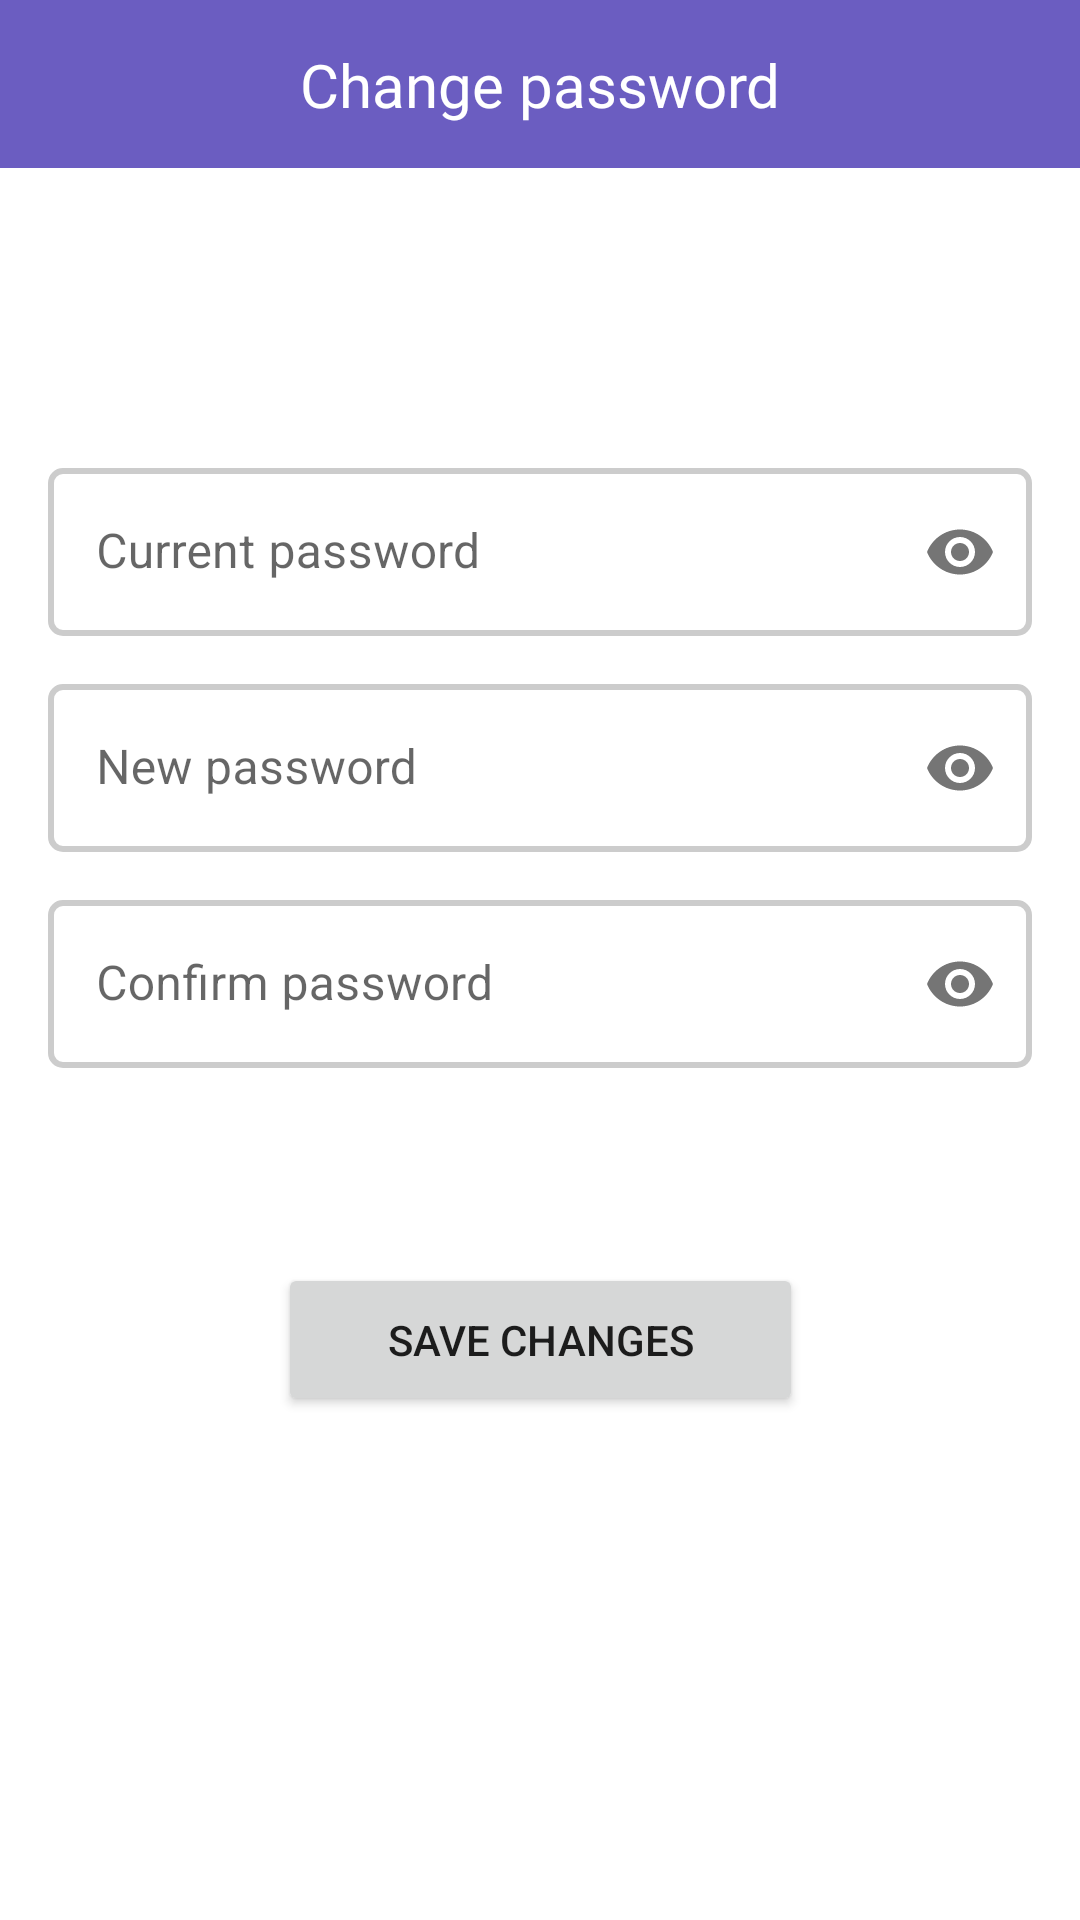

This screen was rendered from an Android layout file. Write that file and the resources it references.
<!-- AndroidManifest.xml: application theme Theme.Eventer -->
<!-- res/layout/activity_change_password.xml -->
<?xml version="1.0" encoding="utf-8"?>
<androidx.constraintlayout.widget.ConstraintLayout xmlns:android="http://schemas.android.com/apk/res/android"
    xmlns:app="http://schemas.android.com/apk/res-auto"
    xmlns:tools="http://schemas.android.com/tools"
    android:layout_width="match_parent"
    android:layout_height="match_parent"
    tools:context=".ChangePassword">

    <androidx.appcompat.widget.Toolbar
        android:id="@+id/toolbar_change_password"
        android:layout_width="match_parent"
        android:layout_height="wrap_content"
        android:background="?attr/colorPrimary"
        app:layout_constraintEnd_toEndOf="parent"
        app:layout_constraintStart_toStartOf="parent"
        app:layout_constraintTop_toTopOf="parent" />

    <TextView
        android:id="@+id/textView2"
        android:layout_width="wrap_content"
        android:layout_height="wrap_content"
        android:fontFamily="@font/roboto"
        android:text="@string/change_password"
        android:textColor="#FFFFFF"
        android:textSize="20sp"
        app:layout_constraintBottom_toBottomOf="@+id/toolbar_change_password"
        app:layout_constraintEnd_toEndOf="@+id/toolbar_change_password"
        app:layout_constraintStart_toStartOf="parent"
        app:layout_constraintTop_toTopOf="parent" />

    <com.google.android.material.textfield.TextInputLayout
        android:id="@+id/ti_current_password"
        android:layout_width="0dp"
        android:layout_height="56dp"
        android:layout_marginHorizontal="16dp"
        app:layout_constraintEnd_toEndOf="parent"
        app:layout_constraintStart_toStartOf="parent"
        app:layout_constraintTop_toBottomOf="@id/toolbar_change_password"
        android:layout_marginTop="100dp"
        app:passwordToggleDrawable="@drawable/ic_show_password"
        app:passwordToggleEnabled="true"
        app:boxBackgroundColor="@null"
        app:boxStrokeWidth="0dp">

        <androidx.appcompat.widget.AppCompatEditText
            android:id="@+id/et_current_password"
            android:layout_width="match_parent"
            android:layout_height="match_parent"
            android:hint="Current password"
            android:imeOptions="actionNext"
            android:inputType="textPassword"
            android:background="@drawable/edittext_border"
            />
    </com.google.android.material.textfield.TextInputLayout>

    <com.google.android.material.textfield.TextInputLayout
        android:id="@+id/ti_new_password"
        android:layout_width="0dp"
        android:layout_height="56dp"
        android:layout_marginHorizontal="16dp"
        app:layout_constraintEnd_toEndOf="parent"
        app:layout_constraintStart_toStartOf="parent"
        app:layout_constraintTop_toBottomOf="@id/ti_current_password"
        android:layout_marginTop="16dp"
        app:passwordToggleDrawable="@drawable/ic_show_password"
        app:passwordToggleEnabled="true"
        app:boxBackgroundColor="@null"
        app:boxStrokeWidth="0dp">

        <androidx.appcompat.widget.AppCompatEditText
            android:id="@+id/et_new_password"
            android:layout_width="match_parent"
            android:layout_height="match_parent"
            android:hint="New password"
            android:imeOptions="actionNext"
            android:inputType="textPassword"
            android:background="@drawable/edittext_border"
            />
    </com.google.android.material.textfield.TextInputLayout>

    <com.google.android.material.textfield.TextInputLayout
        android:id="@+id/ti_confirm_password"
        android:layout_width="0dp"
        android:layout_height="56dp"
        android:layout_marginHorizontal="16dp"
        app:layout_constraintEnd_toEndOf="parent"
        app:layout_constraintStart_toStartOf="parent"
        app:layout_constraintTop_toBottomOf="@id/ti_new_password"
        android:layout_marginTop="16dp"
        app:passwordToggleDrawable="@drawable/ic_show_password"
        app:passwordToggleEnabled="true"
        app:boxBackgroundColor="@null"
        app:boxStrokeWidth="0dp">

        <androidx.appcompat.widget.AppCompatEditText
            android:id="@+id/et_confirm_password"
            android:layout_width="match_parent"
            android:layout_height="match_parent"
            android:hint="Confirm password"
            android:imeOptions="actionNext"
            android:inputType="textPassword"
            android:background="@drawable/edittext_border"
            />
    </com.google.android.material.textfield.TextInputLayout>

    <Button
        android:id="@+id/btn_change_password"
        android:layout_width="175dp"
        android:layout_height="51dp"
        android:text="Save changes"
        app:layout_constraintEnd_toEndOf="parent"
        app:layout_constraintStart_toStartOf="parent"
        app:layout_constraintTop_toBottomOf="@+id/ti_confirm_password"
        android:layout_marginTop="65dp"/>


</androidx.constraintlayout.widget.ConstraintLayout>
<!-- resources referenced by this layout -->
<resources>
  <!-- drawable edittext_border (drawable) -->
  <?xml version="1.0" encoding="utf-8"?>
  <selector xmlns:android="http://schemas.android.com/apk/res/android">
      <item>
          <shape android:shape="rectangle">
              <stroke
                  android:width="2dp" android:color="#CCCCCC"/>
              <corners android:radius="4dp"/>
          </shape>
      </item>
  </selector>
  <string name="change_password">Change password</string>
  <style name="Theme.Eventer" parent="Theme.MaterialComponents.DayNight.NoActionBar">
          
          <item name="colorPrimary">@color/purple</item>
          <item name="colorPrimaryVariant">@color/purple_dark</item>
          <item name="colorOnPrimary">@color/white</item>
          
          <item name="colorSecondary">@color/teal_200</item>
          <item name="colorSecondaryVariant">@color/teal_700</item>
          <item name="colorOnSecondary">@color/black</item>
          
          <item name="android:statusBarColor" tools:targetApi="l">?attr/colorPrimaryVariant</item>
          
  
          
      </style>
  <color name="purple">#6B5DC1</color>
  <color name="purple_dark">#51459D</color>
  <color name="white">#FFFFFFFF</color>
  <color name="teal_200">#FF03DAC5</color>
  <color name="teal_700">#FF018786</color>
  <color name="black">#FF000000</color>
</resources>
